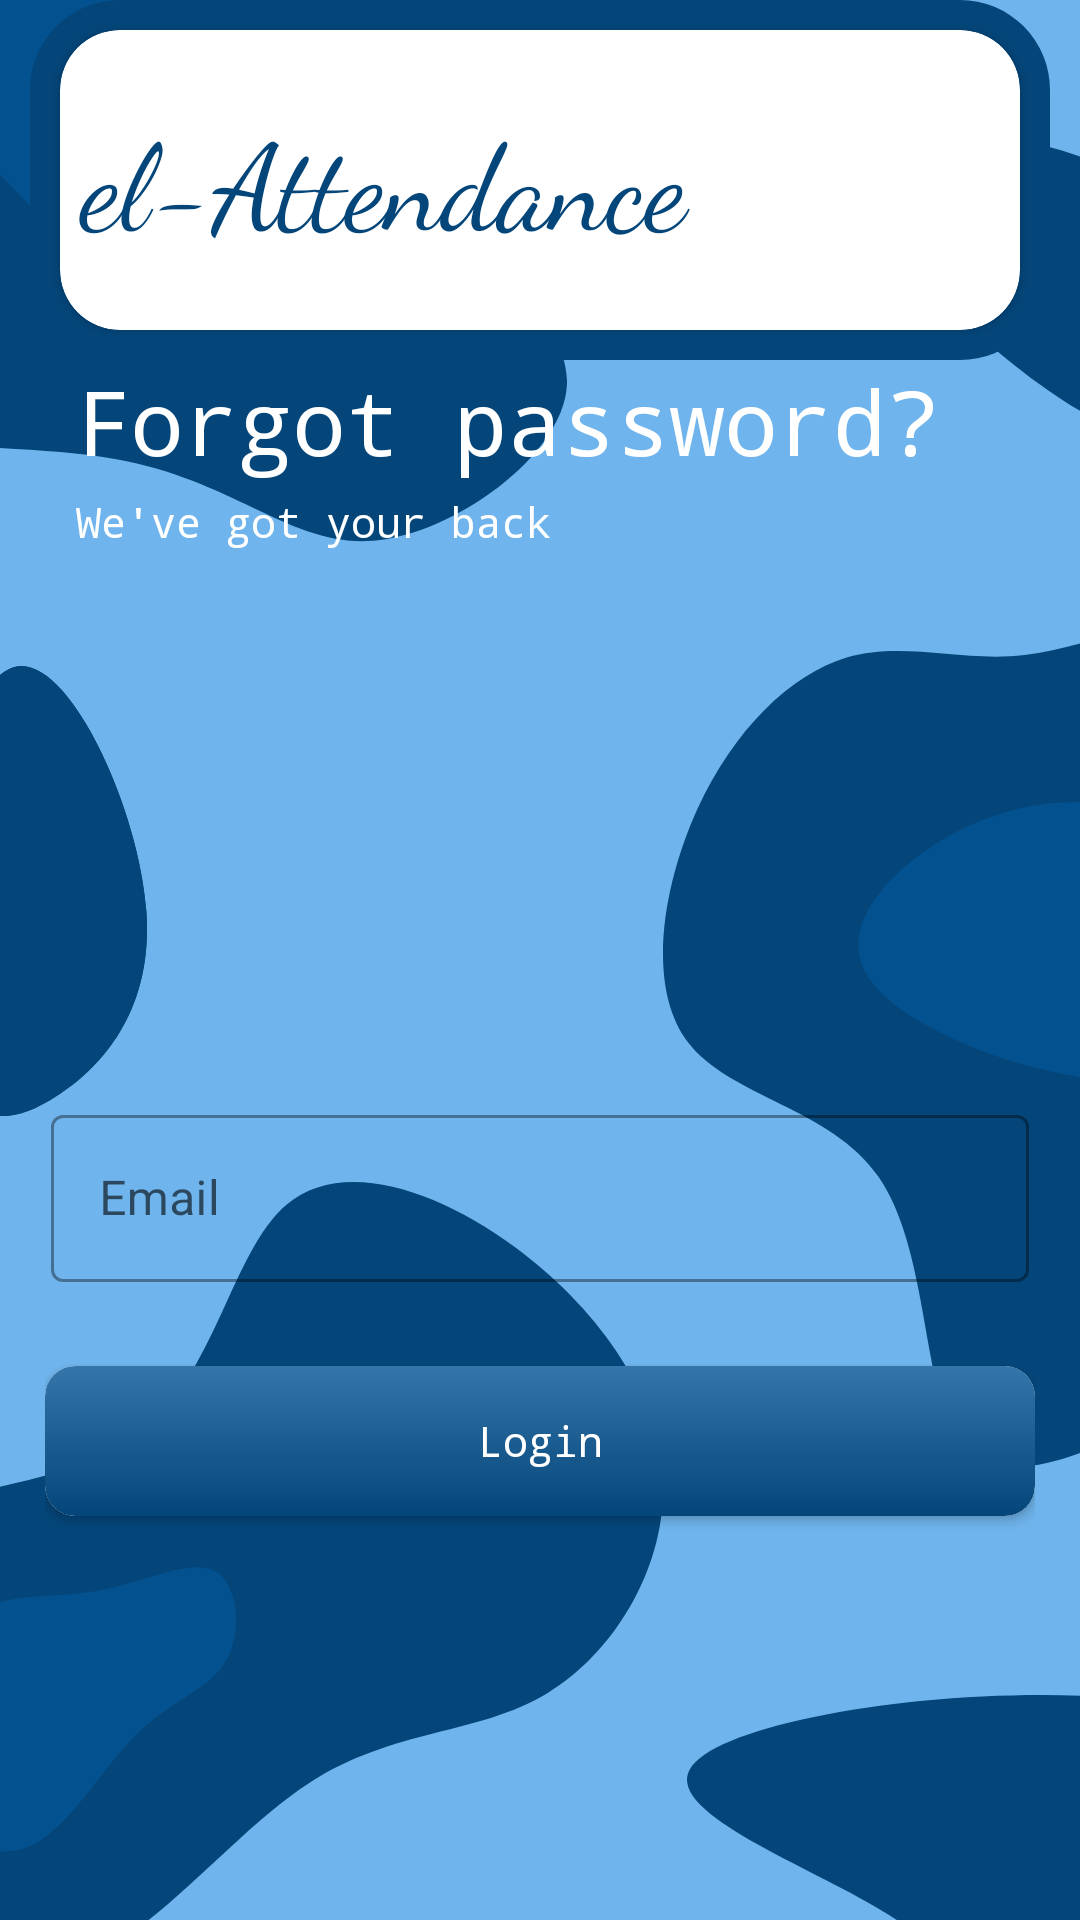

Android layout source for this screen:
<!-- AndroidManifest.xml: application theme Theme.Attendance -->
<!-- res/layout/activity_forget_password.xml -->
<?xml version="1.0" encoding="utf-8"?>
<androidx.constraintlayout.widget.ConstraintLayout xmlns:android="http://schemas.android.com/apk/res/android"
    xmlns:app="http://schemas.android.com/apk/res-auto"
    xmlns:tools="http://schemas.android.com/tools"
    android:layout_width="match_parent"
    android:layout_height="match_parent"
    android:background="@drawable/background_main"
    tools:context=".ForgetPasswordActivity">

    <RelativeLayout
        android:layout_width="match_parent"
        android:layout_height="wrap_content"
        android:layout_margin="10dp"
        android:layout_marginStart="10dp"
        android:layout_marginTop="10dp"
        android:layout_marginEnd="9dp"
        android:layout_marginBottom="10dp"
        android:background="@drawable/header_bg"
        app:layout_constraintBottom_toTopOf="@+id/linearLayout"
        app:layout_constraintEnd_toEndOf="parent"
        app:layout_constraintStart_toStartOf="parent"
        app:layout_constraintTop_toTopOf="parent">

        <androidx.cardview.widget.CardView
            android:layout_width="match_parent"
            android:layout_height="100dp"
            android:layout_margin="10dp"
            app:cardBackgroundColor="#ffffff"
            app:cardCornerRadius="20dp">

            <LinearLayout
                android:layout_width="match_parent"
                android:layout_height="match_parent"
                android:orientation="horizontal">

                <TextView
                    android:layout_width="wrap_content"
                    android:layout_height="match_parent"
                    android:layout_weight="1"
                    android:fontFamily="cursive"
                    android:gravity="center"
                    android:padding="5dp"
                    android:text="@string/app_name"
                    android:textColor="@color/themeColor"
                    android:textSize="40sp" />

                <ImageView
                    android:layout_width="100dp"
                    android:layout_height="100dp"
                    android:layout_weight="1"
                    android:padding="10dp"
                    android:src="@drawable/eldaas_logo" />
            </LinearLayout>
        </androidx.cardview.widget.CardView>
    </RelativeLayout>

    <LinearLayout
        android:id="@+id/linearLayout"
        android:layout_width="wrap_content"
        android:layout_height="wrap_content"
        android:layout_marginTop="120dp"
        android:orientation="vertical"
        app:layout_constraintEnd_toEndOf="parent"
        app:layout_constraintHorizontal_bias="0.004"
        app:layout_constraintStart_toStartOf="@+id/guideline_left"
        app:layout_constraintTop_toTopOf="parent">


        <TextView
            android:id="@+id/textView"
            style="@style/TextAppearance.AppCompat.Headline"
            android:layout_width="wrap_content"
            android:layout_height="wrap_content"
            android:fontFamily="monospace"
            android:text="Forgot password?"
            android:textColor="@color/white"
            android:textSize="30sp"
            tools:layout_editor_absoluteX="212dp"
            tools:layout_editor_absoluteY="220dp" />

        <TextView
            android:id="@+id/textView2"
            android:layout_width="wrap_content"
            android:layout_height="wrap_content"
            android:layout_marginTop="4dp"
            android:fontFamily="monospace"
            android:text="We've got your back"
            android:textColor="@color/white" />

    </LinearLayout>

    <LinearLayout
        android:layout_width="match_parent"
        android:layout_height="430dp"
        android:background="@drawable/curve_box"
        android:gravity="center"
        android:orientation="vertical"
        app:layout_constraintBottom_toBottomOf="parent"
        app:layout_constraintEnd_toEndOf="parent"
        app:layout_constraintStart_toStartOf="parent">

        <LinearLayout
            android:layout_width="wrap_content"
            android:layout_height="wrap_content"
            android:layout_gravity="center"
            android:layout_marginTop="20dp"
            android:layout_marginBottom="30dp"
            android:gravity="center"
            android:orientation="vertical"
            android:paddingTop="40dp">
            <com.google.android.material.textfield.TextInputLayout
                android:id="@+id/reset_email"
                android:layout_width="match_parent"
                android:layout_height="wrap_content"
                android:hint="Email"
                android:padding="2dp"
                android:layout_marginBottom="26dp"
                app:layout_constraintBottom_toTopOf="@+id/pass_box"
                app:layout_constraintEnd_toEndOf="@+id/pass_box"
                app:layout_constraintHorizontal_bias="0.0"
                app:layout_constraintStart_toStartOf="@+id/pass_box"
                style="@style/Widget.MaterialComponents.TextInputLayout.OutlinedBox">
                <com.google.android.material.textfield.TextInputEditText
                    android:layout_width="match_parent"
                    android:layout_height="wrap_content"
                    android:inputType="textEmailAddress"/>
            </com.google.android.material.textfield.TextInputLayout>

            <include
                android:id="@+id/login_button"
                layout="@layout/progress_button"
                android:layout_width="330dp"
                android:layout_height="50dp"
                android:layout_marginBottom="10dp" />

        </LinearLayout>

        <androidx.constraintlayout.widget.Guideline
            android:id="@+id/guideline3"
            android:layout_width="match_parent"
            android:layout_height="wrap_content"
            android:orientation="horizontal" />

    </LinearLayout>

    <androidx.constraintlayout.widget.Guideline
        android:id="@+id/guideline_left"
        android:layout_width="wrap_content"
        android:layout_height="wrap_content"
        android:orientation="vertical"
        app:layout_constraintGuide_begin="25dp" />

    <androidx.constraintlayout.widget.Guideline
        android:id="@+id/guideline_right"
        android:layout_width="wrap_content"
        android:layout_height="wrap_content"
        android:orientation="vertical"
        app:layout_constraintGuide_end="25dp" />

</androidx.constraintlayout.widget.ConstraintLayout>
<!-- res/layout/progress_button.xml (included above) -->
<?xml version="1.0" encoding="utf-8"?>
<androidx.cardview.widget.CardView xmlns:android="http://schemas.android.com/apk/res/android"
    xmlns:app="http://schemas.android.com/apk/res-auto"
    android:layout_width="330dp"
    android:layout_height="50dp"
    app:cardCornerRadius="10dp">

    <androidx.constraintlayout.widget.ConstraintLayout
        android:id="@+id/progress_button_bg"
        android:layout_width="match_parent"
        android:layout_height="match_parent"
        android:background="@drawable/gradient_button">

        <TextView
            android:id="@+id/buttonText"
            android:layout_width="330dp"
            android:layout_height="50dp"
            android:fontFamily="monospace"
            android:gravity="center"
            android:text="Login"
            android:textColor="@color/white"
            app:layout_constraintBottom_toBottomOf="parent"
            app:layout_constraintEnd_toEndOf="parent"
            app:layout_constraintStart_toStartOf="parent"
            app:layout_constraintTop_toTopOf="parent" />

        <ProgressBar
            android:id="@+id/buttonProgress"
            android:layout_width="25dp"
            android:layout_height="25dp"
            android:indeterminate="true"
            android:indeterminateTint="@color/white"
            android:indeterminateTintMode="src_atop"
            android:visibility="invisible"
            app:layout_constraintBottom_toBottomOf="parent"
            app:layout_constraintEnd_toEndOf="parent"
            app:layout_constraintStart_toStartOf="parent"
            app:layout_constraintTop_toTopOf="parent" />
    </androidx.constraintlayout.widget.ConstraintLayout>

</androidx.cardview.widget.CardView>
<!-- resources referenced by this layout -->
<resources>
  <color name="themeColor">#FF04467A</color>
  <color name="white">#FFFFFFFF</color>
  <!-- drawable background_main: vector/xml drawable (drawable, 4693 chars, omitted) -->
  <!-- drawable gradient_button (drawable-v24) -->
  <?xml version="1.0" encoding="utf-8"?>
  <shape xmlns:android="http://schemas.android.com/apk/res/android">
      <gradient android:startColor="@color/lightThemeColor" android:endColor="@color/themeColor" android:angle="-45"/>
      <corners android:radius="10dp"/>
  </shape>
  <!-- drawable header_bg (drawable) -->
  <?xml version="1.0" encoding="utf-8"?>
  <shape xmlns:android="http://schemas.android.com/apk/res/android">
      <solid android:color="@color/themeColor"/>
      <corners
          android:bottomRightRadius="30dp"
          android:bottomLeftRadius="30dp"
          android:topLeftRadius="30dp"
          android:topRightRadius="30dp"
          />
  </shape>
  <string name="app_name">el-Attendance</string>
  <style name="Theme.Attendance" parent="Theme.MaterialComponents.Light.NoActionBar">
          
          <item name="colorPrimary">@color/themeColor</item>
          <item name="colorPrimaryVariant">@color/lightThemeColor</item>
          <item name="colorOnPrimary">@color/white</item>
          
          <item name="colorSecondary">@color/teal_200</item>
          <item name="colorSecondaryVariant">@color/teal_700</item>
          <item name="colorOnSecondary">@color/black</item>
          
          <item name="android:statusBarColor" tools:targetApi="l">?attr/colorPrimaryVariant</item>
          
      </style>
  <color name="lightThemeColor">#CE045595</color>
  <color name="teal_200">#FF03DAC5</color>
  <color name="teal_700">#FF018786</color>
  <color name="black">#FF000000</color>
</resources>
